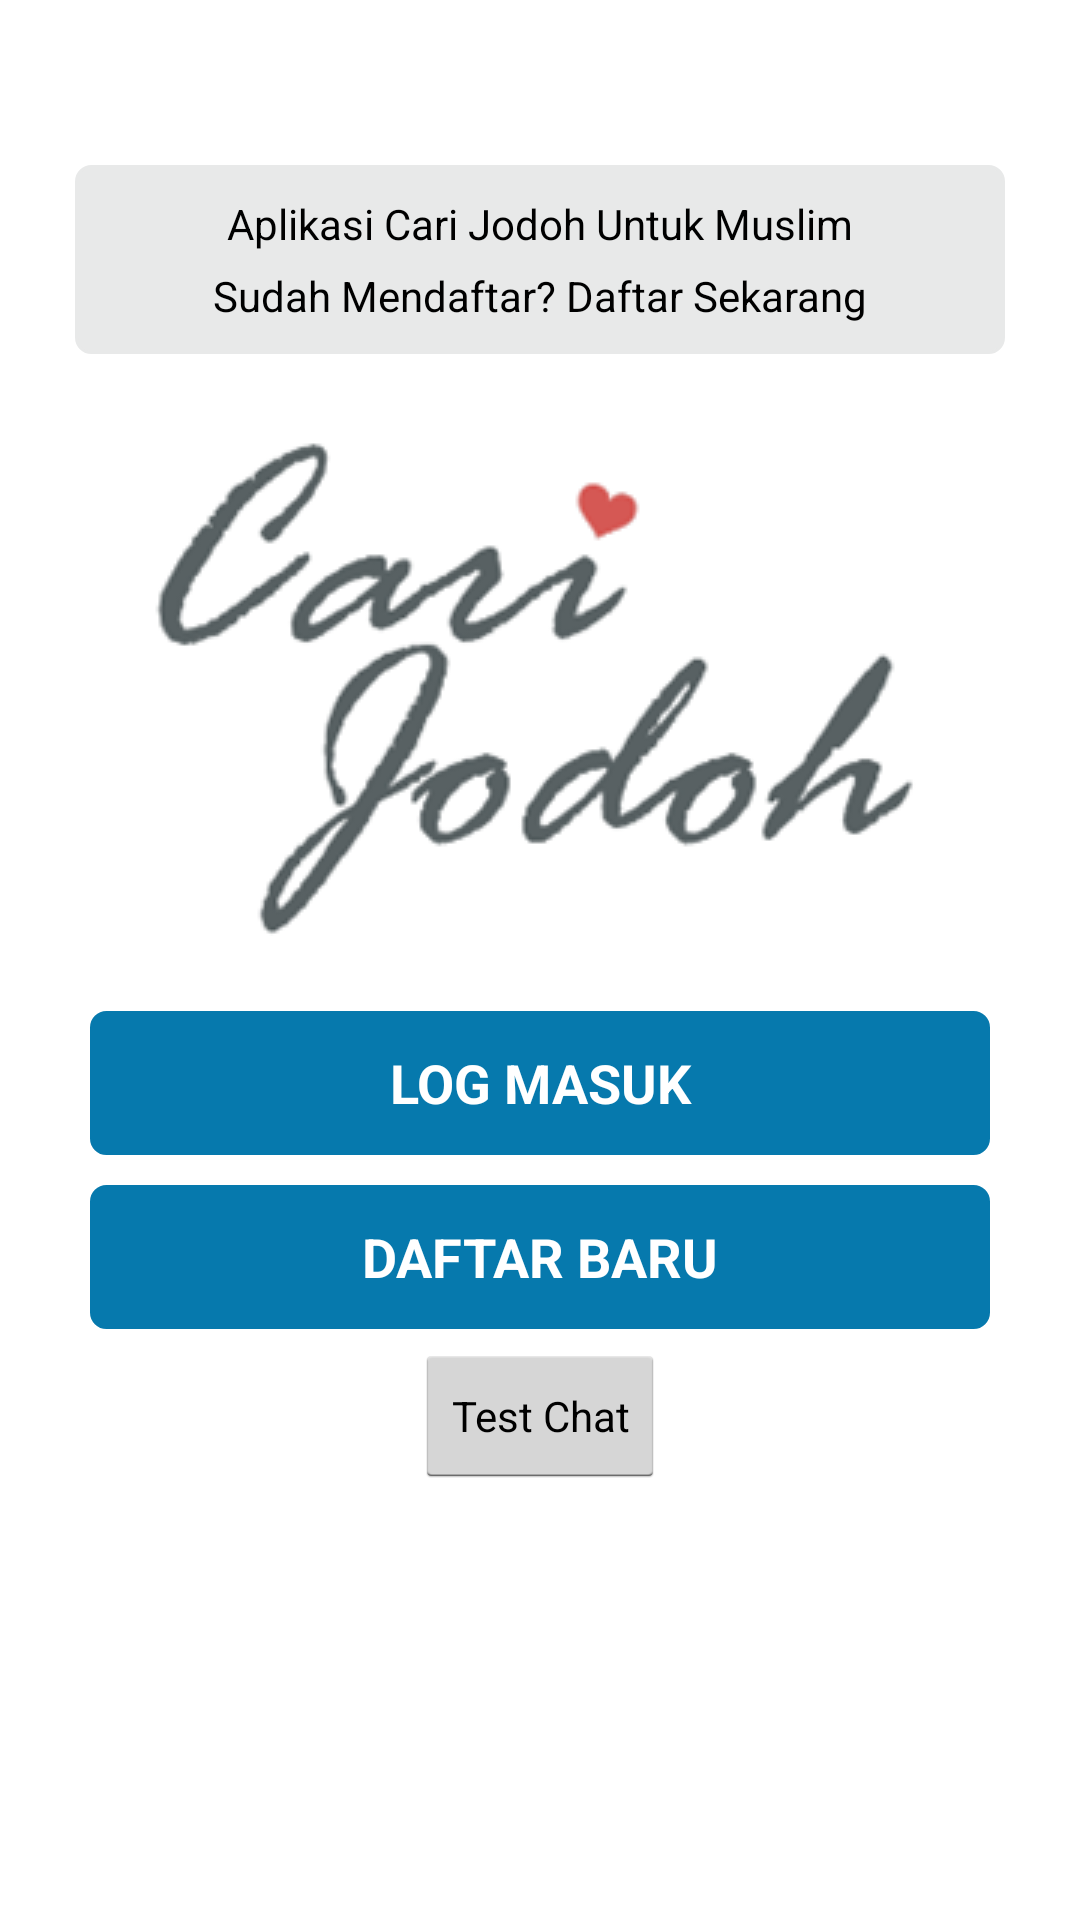

The Android layout XML behind this screen, and the referenced resources:
<!-- AndroidManifest.xml: application theme MyCustomTheme -->
<!-- res/layout/home.xml -->
<?xml version="1.0" encoding="utf-8"?>
<ScrollView xmlns:android="http://schemas.android.com/apk/res/android"
    xmlns:app="http://schemas.android.com/apk/res-auto"
    android:orientation="vertical"
    android:layout_width="match_parent"
    android:layout_height="match_parent"
    android:fillViewport="true">

    <LinearLayout
        android:orientation="vertical"
        android:layout_width="fill_parent"
        android:layout_height="fill_parent"
        android:weightSum="1">

        <LinearLayout
            android:orientation="vertical"
            android:layout_width="fill_parent"
            android:layout_height="0dp"
            android:layout_weight="1"
            android:background="@color/white">

            <LinearLayout
                android:orientation="vertical"
                android:layout_width="fill_parent"
                android:layout_height="fill_parent"
                android:paddingLeft="10dp"
                android:paddingTop="5dp"
                android:paddingRight="10dp">

                <LinearLayout
                    android:orientation="vertical"
                    android:layout_width="fill_parent"
                    android:layout_height="fill_parent"
                    android:padding="5dp"
                    android:layout_marginBottom="5dp"
                    android:background="@color/white"
                    android:id="@+id/layout_before_login">

                    <LinearLayout
                        android:orientation="vertical"
                        android:layout_width="match_parent"
                        android:layout_height="match_parent"
                        android:layout_marginTop="5dp"
                        android:padding="10dp">

                        <LinearLayout
                            android:orientation="vertical"
                            android:layout_width="fill_parent"
                            android:layout_height="wrap_content"
                            android:layout_marginTop="30dp"
                            android:padding="10dp"
                            android:background="@drawable/home_desc">

                            <TextView
                                android:layout_width="fill_parent"
                                android:layout_height="wrap_content"
                                android:text="@string/home_description1"
                                android:textColor="@color/black"
                                android:gravity="center"
                                android:fontFamily="Roboto"/>

                            <TextView
                                android:layout_width="fill_parent"
                                android:layout_height="wrap_content"
                                android:layout_marginTop="5dp"
                                android:text="@string/home_description2"
                                android:textColor="@color/black"
                                android:gravity="center"
                                android:fontFamily="Roboto"/>

                        </LinearLayout>

                        <LinearLayout
                            android:orientation="vertical"
                            android:layout_width="fill_parent"
                            android:layout_height="wrap_content"
                            android:layout_marginTop="5dp">

                            <ImageView
                                android:layout_width="wrap_content"
                                android:layout_height="wrap_content"
                                android:src="@drawable/splash_logo"
                                android:layout_gravity="center"
                                android:padding="15dp"/>
                        </LinearLayout>

                        <LinearLayout
                            android:layout_width="match_parent"
                            android:layout_height="wrap_content"
                            android:layout_gravity="center"
                            android:orientation="vertical"
                            android:layout_marginTop="5dp">
                            <LinearLayout
                                android:layout_width="match_parent"
                                android:layout_height="wrap_content"
                                android:padding="5dp">
                                <Button
                                    android:id="@+id/homeLogin"
                                    android:layout_width="match_parent"
                                    android:layout_height="wrap_content"
                                    android:text="@string/home_login"
                                    android:paddingLeft="20dp"
                                    android:paddingRight="20dp"
                                    android:textColor="@color/white"
                                    android:textStyle="bold"
                                    android:background="@drawable/button_clicked"/>
                            </LinearLayout>

                            <LinearLayout
                                android:layout_width="match_parent"
                                android:layout_height="wrap_content"
                                android:padding="5dp">
                                <Button
                                    android:id="@+id/homeRegister"
                                    android:layout_width="match_parent"
                                    android:layout_height="wrap_content"
                                    android:text="@string/home_register"
                                    android:paddingLeft="30dp"
                                    android:paddingRight="30dp"
                                    android:textColor="@color/button_text"
                                    android:textStyle="bold"
                                    android:background="@drawable/button_clicked"/>
                            </LinearLayout>

                        </LinearLayout>

                        <Button
                            style="?android:attr/buttonStyleSmall"
                            android:layout_width="wrap_content"
                            android:layout_height="wrap_content"
                            android:text="Test Chat"
                            android:id="@+id/btnGoToChat"
                            android:layout_gravity="center_horizontal" />

                    </LinearLayout>

                </LinearLayout>

                <LinearLayout
                    android:layout_width="match_parent"
                    android:layout_height="wrap_content"
                    android:id="@+id/layout_after_login">

                    <GridView
                        android:id="@+id/gridview"
                        android:layout_width="match_parent"
                        android:layout_height="match_parent"
                        android:padding="0dp"
                        android:columnWidth="90dp"
                        android:scrollingCache="true"
                        android:smoothScrollbar="true"
                        android:clipChildren="true"
                        android:alwaysDrawnWithCache="true"
                        android:numColumns="2"
                        android:verticalSpacing="1dp"
                        android:horizontalSpacing="1dp">
                    </GridView>

                </LinearLayout>

            </LinearLayout>

        </LinearLayout>

    </LinearLayout>

</ScrollView>
<!-- resources referenced by this layout -->
<resources>
  <color name="black">#000000</color>
  <color name="button_text">#FFFFFF</color>
  <color name="white">#ffffff</color>
  <!-- drawable button_clicked (drawable) -->
  <?xml version="1.0" encoding="utf-8"?>
  <selector xmlns:android="http://schemas.android.com/apk/res/android">
      <item android:state_pressed="true">
          <shape android:shape="rectangle">
              <corners android:radius="5dip" />
              <stroke android:width="1dip" android:color="@color/button_click" />
              <gradient android:angle="-90" android:endColor="@color/button_click" android:startColor="@color/button_click" />
          </shape>
      </item>
  
      <item>
          <shape android:shape="rectangle">
              <corners android:radius="5dip" />
              <stroke android:width="1dip" android:color="@color/button" />
              <gradient android:angle="-90" android:endColor="@color/button" android:startColor="@color/button" />
          </shape>
      </item>
  
  </selector>
  <!-- drawable home_desc (drawable) -->
  <?xml version="1.0" encoding="utf-8"?>
  <selector xmlns:android="http://schemas.android.com/apk/res/android">
      <item>
          <shape android:shape="rectangle">
              <corners android:radius="5dip" />
              <stroke android:width="1dip" android:color="@color/home_descriptionback" />
              <gradient android:angle="-90" android:endColor="@color/home_descriptionback" android:startColor="@color/home_descriptionback" />
          </shape>
      </item>
  </selector>
  <!-- drawable splash_logo: png bitmap (drawable, 24439 bytes) -->
  <string name="home_description1">Aplikasi Cari Jodoh Untuk Muslim</string>
  <string name="home_description2">Sudah Mendaftar? Daftar Sekarang</string>
  <string name="home_login">LOG MASUK</string>
  <string name="home_register">DAFTAR BARU</string>
  <style name="MyCustomTheme" parent="@android:style/Theme.Holo.Light">
          <item name="android:actionBarStyle">@style/MyActionBarTheme</item>
      </style>
  <color name="button_click">#8DD4DF</color>
  <color name="button">#0679AD</color>
  <color name="home_descriptionback">#E8E9E9</color>
  <style name="MyActionBarTheme" parent="@android:style/Widget.Holo.Light.ActionBar">
          <item name="android:background">@color/actionBarColour_default_theme</item>
          <item name="android:windowNoTitle">true</item>
      </style>
  <color name="actionBarColour_default_theme">#005772</color>
</resources>
